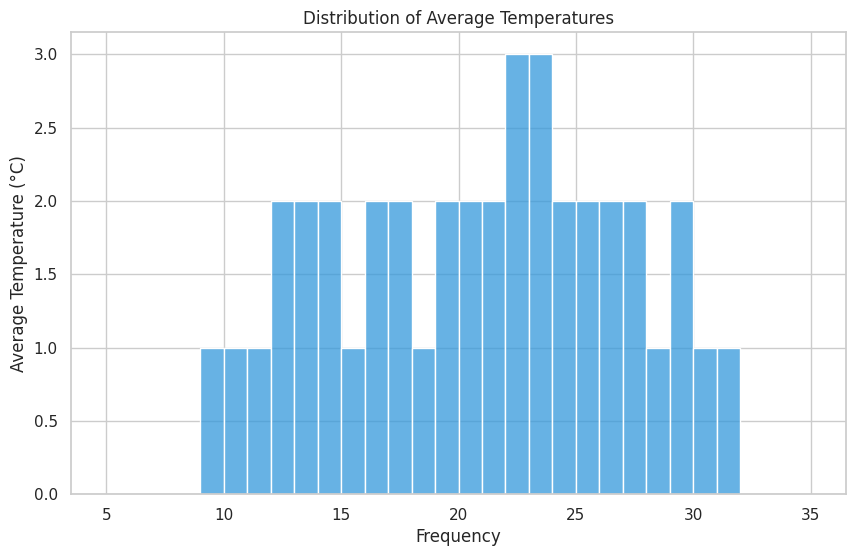

Write the Python code that produced this figure.

import pandas as pd
import seaborn as sns
import matplotlib.pyplot as plt

# Given table data as a DataFrame
data = pd.DataFrame({
    'Temperature': [
        12, 15, 14, 10, 9, 13, 11, 16, 18, 17,
        19, 21, 20, 22, 21, 23, 25, 26, 24, 27,
        28, 29, 27, 30, 31, 29, 26, 25, 23, 22,
        24, 23, 22, 20, 19, 17, 16, 14, 13, 12
    ]
})

# Setting the style
sns.set(style='whitegrid')

# Changing the size of the plot
plt.figure(figsize=(10, 6))

# Creating the histogram
# Changing color scheme using hexadecimal color codes
# Changing the orientation to horizontal
# Adjusting the width of the bins
sns.histplot(data['Temperature'], color='#3498db', binwidth=1, binrange=(5,35), orientation='horizontal')

# Changing the chart title
plt.title('Distribution of Average Temperatures')

# Adjusting the labels
plt.xlabel('Frequency')
plt.ylabel('Average Temperature (°C)')

# Display the plot
plt.show()
